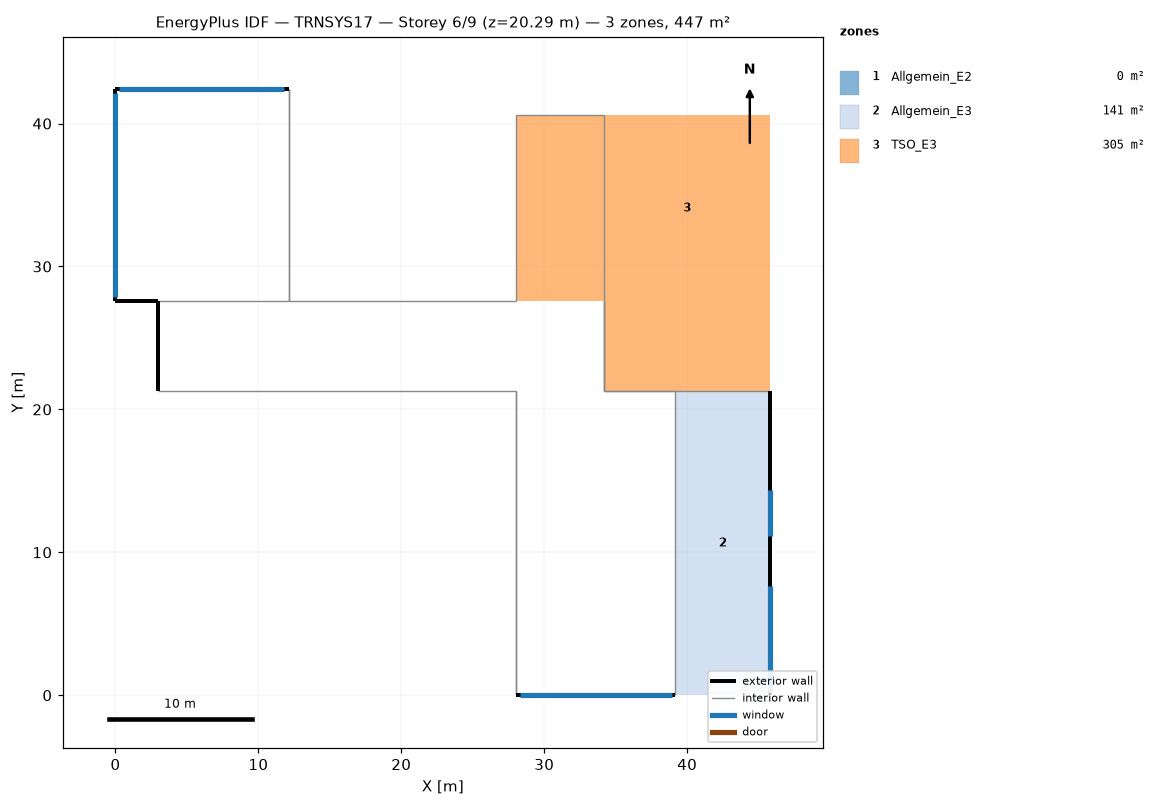
=== STOREY PLAN SPEC (per zone: floor XY polygon, exterior-wall plan segments, windows/doors) ===
zone 1: Allgemein_E2  (0.0 m²)
  exterior wall: (28.00, 0.00) – (39.17, 0.00)  [11.2 m]
    window: (28.30, 0.00) – (38.97, 0.00)  [30.3 m²]
  exterior wall: (2.98, 27.57) – (2.98, 21.27)  [6.3 m]
  interior walls: 10
zone 2: Allgemein_E3  (141.4 m²)
  floor: (45.82, 21.27) (45.82, 0.00) (39.17, 0.00) (39.17, 21.27)
  exterior wall: (0.00, 27.57) – (2.98, 27.57)  [3.0 m]
  exterior wall: (2.98, 27.57) – (2.98, 21.27)  [6.3 m]
  exterior wall: (45.82, 0.00) – (45.82, 21.27)  [21.3 m]
    window: (45.82, 0.30) – (45.82, 7.61)  [18.4 m²]
    window: (45.82, 11.12) – (45.82, 14.33)  [8.1 m²]
  exterior wall: (12.17, 42.42) – (0.00, 42.42)  [12.2 m]
    window: (11.82, 42.42) – (0.24, 42.42)  [27.3 m²]
  exterior wall: (0.00, 42.42) – (0.00, 27.57)  [14.9 m]
    window: (0.00, 42.13) – (0.00, 27.89)  [34.6 m²]
  interior walls: 3
zone 3: TSO_E3  (305.1 m²)
  floor: (34.17, 40.57) (34.17, 27.57) (28.00, 27.57) (28.00, 40.57)
  floor: (45.82, 27.57) (45.82, 21.27) (34.17, 21.27) (34.17, 27.57)
  floor: (45.82, 40.57) (45.82, 27.57) (34.17, 27.57) (34.17, 40.57)
  interior walls: 3

=== DERIVED (storey summary) ===
Building: TRNSYS17
Storey: 6 of 9  (floor level z = 20.29 m)
Storey gross floor area: 446.5 m²
Zones on this storey: 3
  - Allgemein_E2: floor 0.0 m²; exterior wall 17.5 m (55.9 m²); 1 window(s) 30.3 m²; WWR 54.2%
  - Allgemein_E3: floor 141.4 m²; exterior wall 57.6 m (204.4 m²); 4 window(s) 88.3 m²; WWR 43.2%
  - TSO_E3: floor 305.1 m²
Zone adjacency: (none detected)